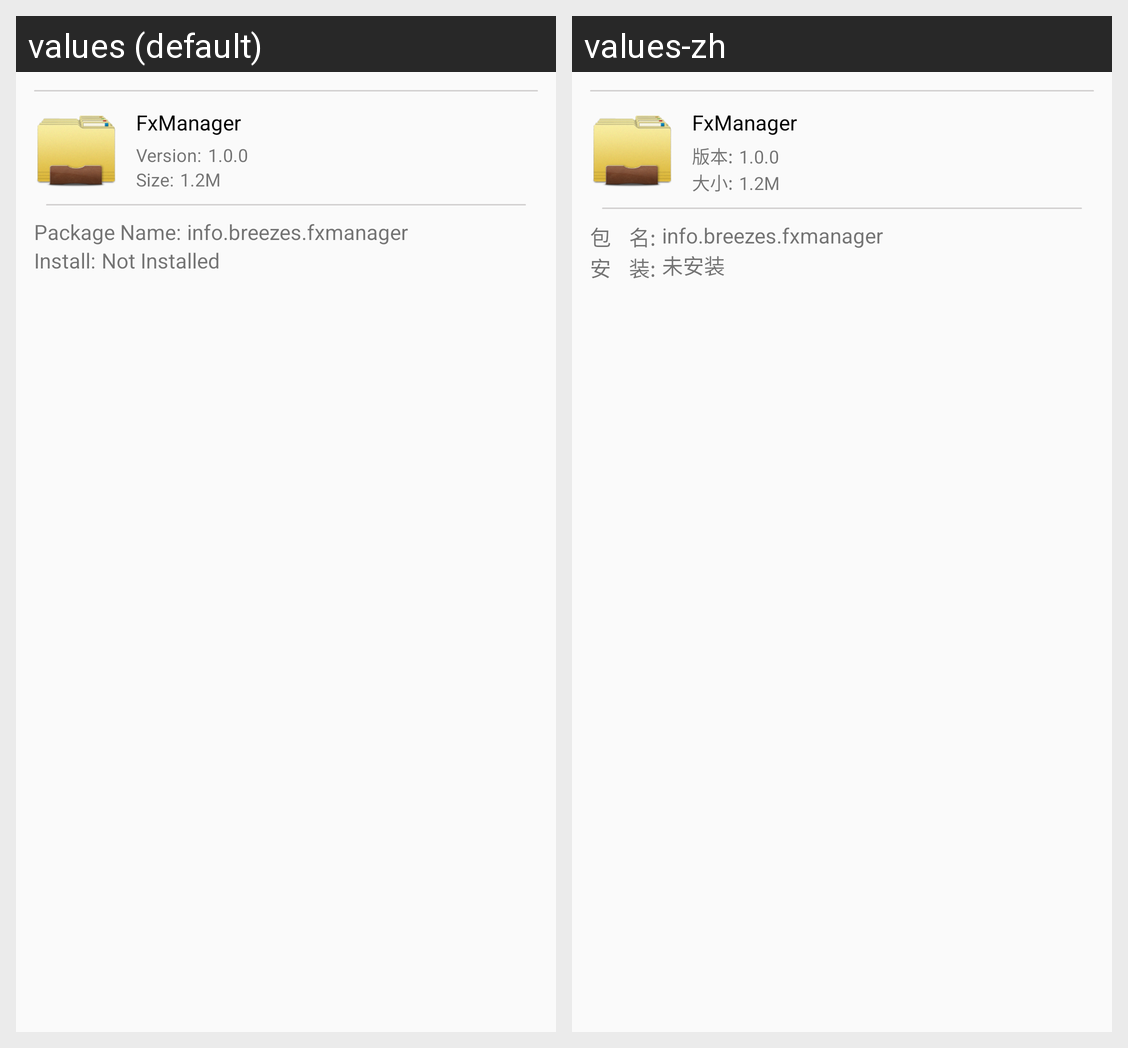

Here is an Android app screen in its default locale and in the app's own translations. Write out the translated-string differences for the strings that appear on this screen.
Android screen res/layout/dialog_apk_info.xml rendered under 2 locales, left to right: values (default), values-zh. Device: Nexus 5 (rendered at 1080×1920; each locale shown at half size, 540×960, under a caption strip naming it); theme AppTheme.NoTitle.
Strings drawn on this screen, with the default value and each locale's value (text and hints the layout hard-codes, and strings that could not be matched under every locale, appear in the picture but are not listed):

version
  values: Version:
  values-zh: 版本:

size
  values: Size:
  values-zh: 大小:

package_name
  values: Package Name:
  values-zh: 包    名:

install
  values: Install:
  values-zh: 安    装:

apk_detail_not_install
  values: Not Installed
  values-zh: 未安装
